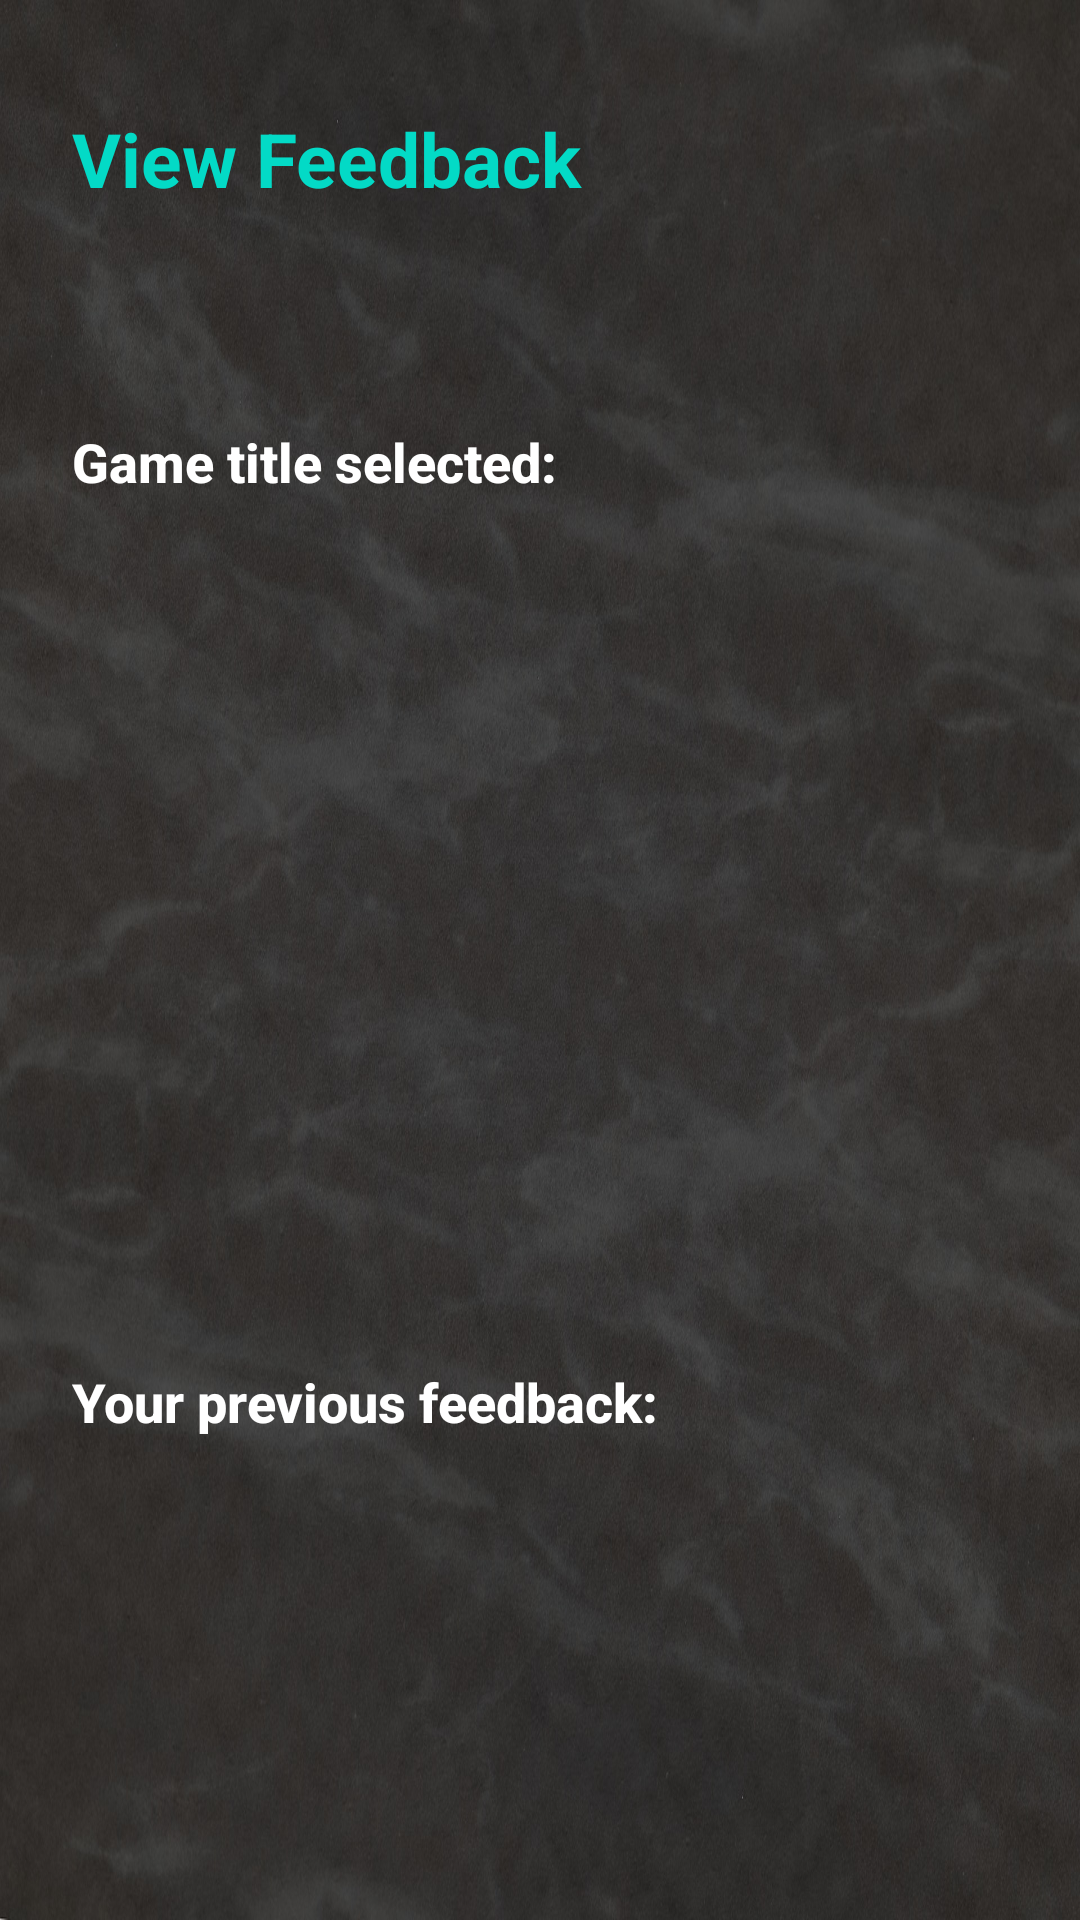

Here is an Android app screen rendered from its layout file. Give the layout XML and the strings, colors and styles it references.
<!-- AndroidManifest.xml: application theme AppTheme -->
<!-- res/layout/activity_view_feedback.xml -->
<?xml version="1.0" encoding="utf-8"?>
<android.support.constraint.ConstraintLayout xmlns:android="http://schemas.android.com/apk/res/android"
    xmlns:app="http://schemas.android.com/apk/res-auto"
    xmlns:tools="http://schemas.android.com/tools"
    android:layout_width="match_parent"
    android:layout_height="match_parent"
    android:background="@drawable/backdrop"
    tools:context=".ViewFeedback"
    tools:paddingRight="24dp">

    <TextView
        android:id="@+id/view_heading"
        android:layout_width="wrap_content"
        android:layout_height="wrap_content"
        android:layout_marginStart="24dp"
        android:layout_marginTop="36dp"
        android:fontFamily="sans-serif"
        android:text="@string/view_feedback"
        android:textColor="@color/colorAccentLight"
        android:textSize="25sp"
        android:textStyle="bold"
        app:layout_constraintStart_toStartOf="parent"
        app:layout_constraintTop_toTopOf="parent" />

    <TextView
        android:id="@+id/selected_game"
        android:layout_width="wrap_content"
        android:layout_height="wrap_content"
        android:layout_marginStart="24dp"
        android:layout_marginTop="72dp"
        android:fontFamily="sans-serif-medium"
        android:text="@string/selected_game"
        android:textColor="@color/myWhite"
        android:textSize="18sp"
        android:textStyle="bold"
        app:layout_constraintStart_toStartOf="parent"
        app:layout_constraintTop_toBottomOf="@+id/view_heading" />

    <TextView
        android:id="@+id/game_title"
        android:layout_width="wrap_content"
        android:layout_height="wrap_content"
        android:layout_marginStart="24dp"
        android:layout_marginTop="12dp"
        android:text=""
        android:textColor="@color/myWhite"
        android:textStyle="bold"
        app:layout_constraintStart_toStartOf="parent"
        app:layout_constraintTop_toBottomOf="@+id/selected_game" />

    <TextView
        android:id="@+id/previous_feedback"
        android:layout_width="wrap_content"
        android:layout_height="26dp"
        android:layout_marginBottom="16dp"
        android:layout_marginEnd="144dp"
        android:layout_marginStart="24dp"
        android:fontFamily="sans-serif-medium"
        android:text="@string/previous_feedback"
        android:textColor="@color/myWhite"
        android:textSize="18sp"
        android:textStyle="bold"
        app:layout_constraintBottom_toTopOf="@+id/feedback_text"
        app:layout_constraintEnd_toEndOf="parent"
        app:layout_constraintHorizontal_bias="0.0"
        app:layout_constraintStart_toStartOf="parent"
        tools:layout_marginStart="24dp" />

    <TextView
        android:id="@+id/feedback_text"
        android:layout_width="match_parent"
        android:layout_height="wrap_content"
        android:layout_marginBottom="124dp"
        android:layout_marginEnd="24dp"
        android:layout_marginStart="24dp"
        android:text=""
        android:textColor="@color/myWhite"
        android:textStyle="bold"
        app:layout_constraintBottom_toBottomOf="parent"
        app:layout_constraintEnd_toEndOf="parent"
        app:layout_constraintHorizontal_bias="0.0"
        app:layout_constraintStart_toStartOf="parent"
        tools:paddingRight="24dp" />

</android.support.constraint.ConstraintLayout>
<!-- resources referenced by this layout -->
<resources>
  <color name="colorAccentLight">#03DAC6</color>
  <color name="myWhite">#ffffff</color>
  <!-- drawable backdrop: jpg bitmap (drawable, 422612 bytes) -->
  <string name="previous_feedback">Your previous feedback:</string>
  <string name="selected_game">Game title selected:</string>
  <string name="view_feedback">View Feedback</string>
  <style name="AppTheme" parent="Theme.AppCompat.Light.DarkActionBar">
          
          <item name="colorPrimary">@color/colorPrimary</item>
          <item name="colorPrimaryDark">@color/colorPrimaryDark</item>
          <item name="colorAccent">@color/colorAccent</item>
          <item name="android:statusBarColor">@color/colorLight</item>
      </style>
  <color name="colorPrimary">#3F51B5</color>
  <color name="colorPrimaryDark">#303F9F</color>
  <color name="colorAccent">#FF4081</color>
  <color name="colorLight">#303C74</color>
</resources>
